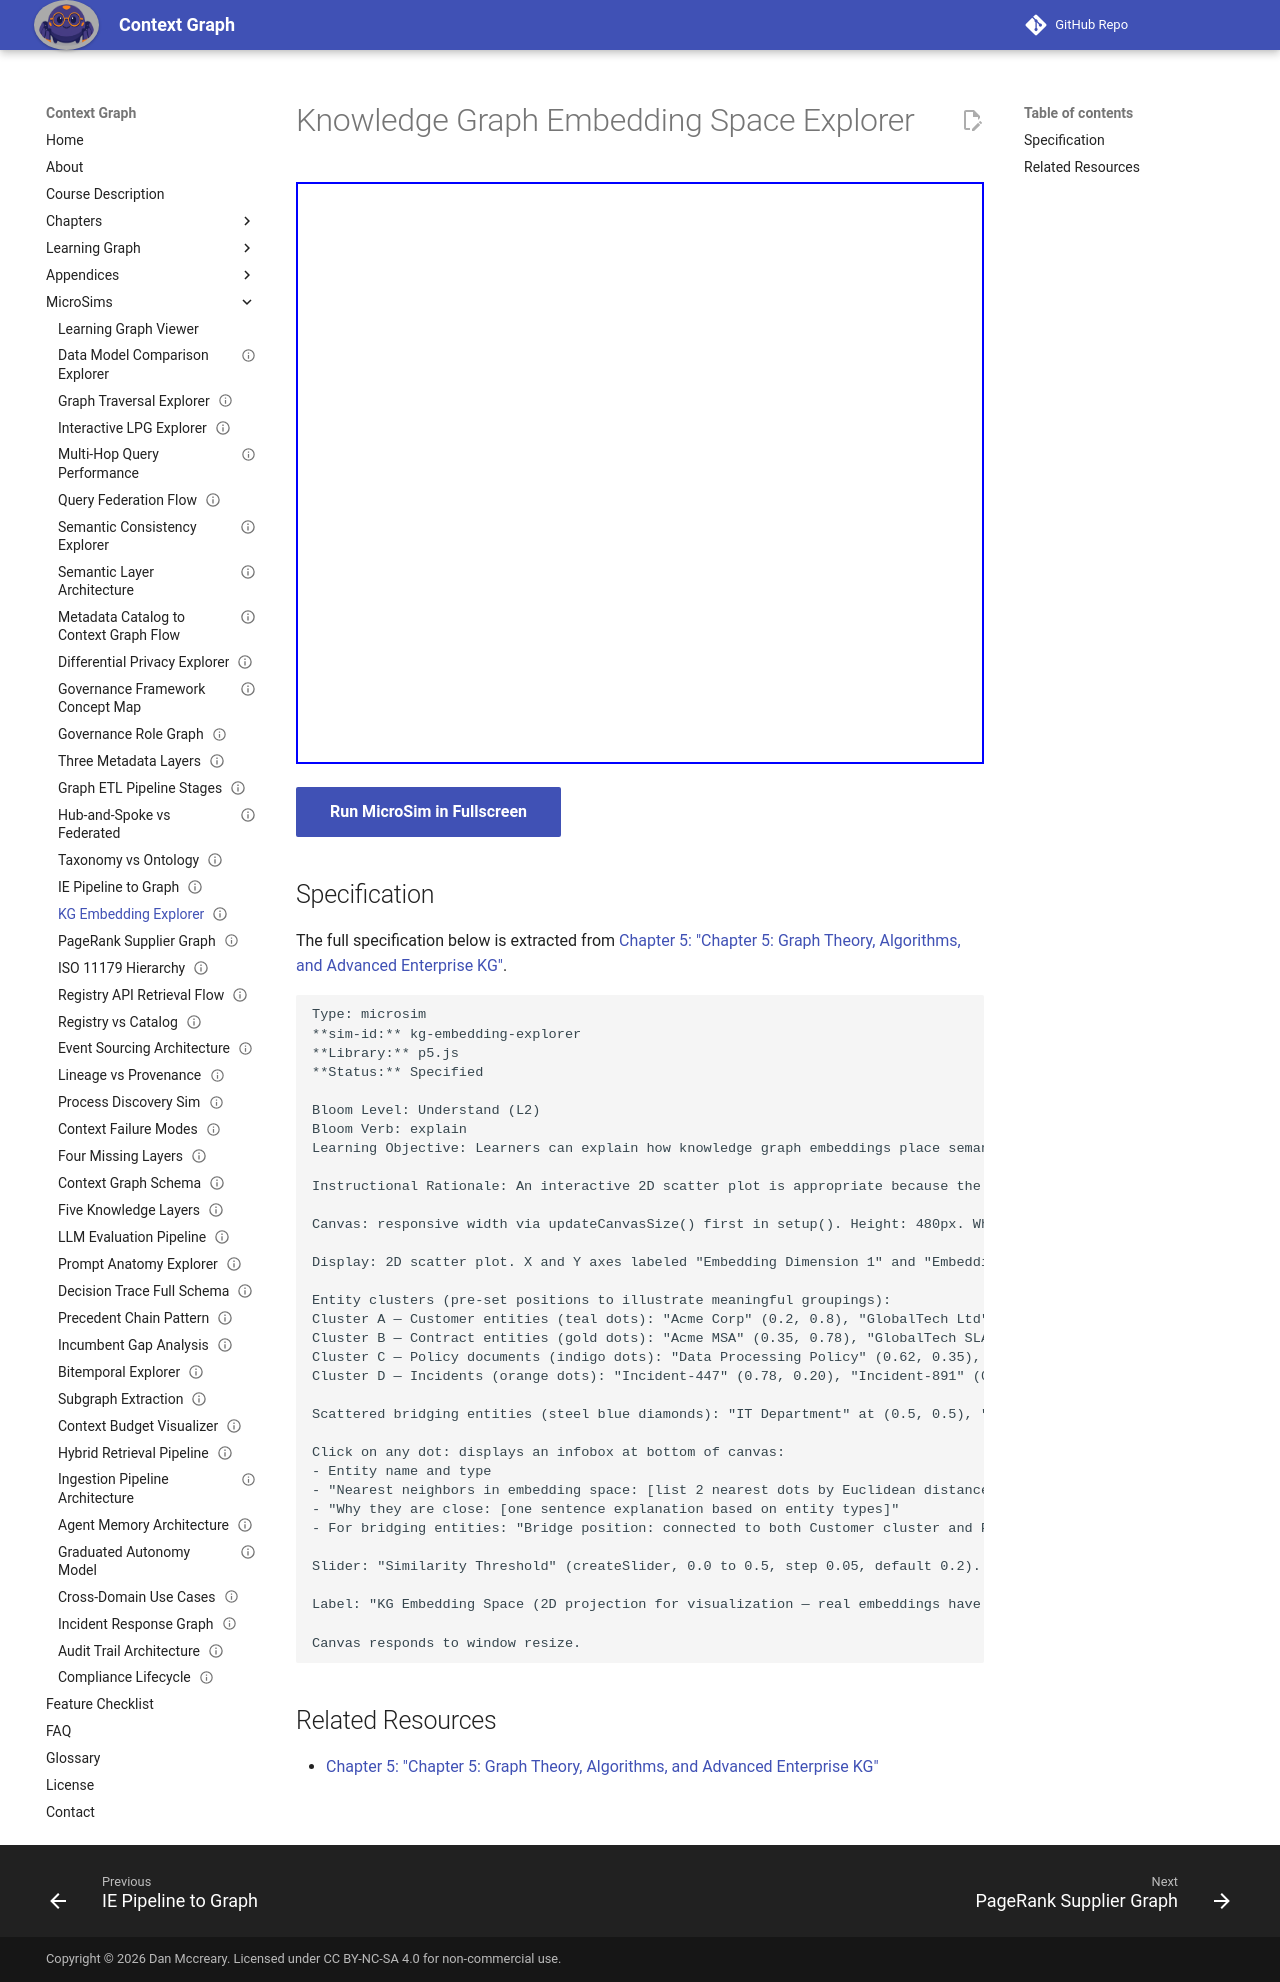

repository: dmccreary/context-graph · page: sims/kg-embedding-explorer/index.html · generator: mkdocs

---
title: Knowledge Graph Embedding Space Explorer
description: Learners can explain how knowledge graph embeddings place semantically related entities near each other in a continuous space, enabling similarity-based retrieval.
status: implemented
library: p5.js
bloom_level: Understand (L2)
---

# Knowledge Graph Embedding Space Explorer



<iframe src="main.html" width="100%" height="582" scrolling="no"></iframe>

[Run MicroSim in Fullscreen](main.html){ .md-button .md-button--primary }

## Specification

The full specification below is extracted from
[Chapter 5: "Chapter 5: Graph Theory, Algorithms, and Advanced Enterprise KG"](../../chapters/05-graph-theory-algorithms/index.md).

```text
Type: microsim
**sim-id:** kg-embedding-explorer
**Library:** p5.js
**Status:** Specified

Bloom Level: Understand (L2)
Bloom Verb: explain
Learning Objective: Learners can explain how knowledge graph embeddings place semantically related entities near each other in a continuous space, enabling similarity-based retrieval.

Instructional Rationale: An interactive 2D scatter plot is appropriate because the Understand objective requires learners to see that proximity in the embedding space corresponds to semantic relatedness — clicking nearby points and reading their relationship descriptions builds the core intuition.

Canvas: responsive width via updateCanvasSize() first in setup(). Height: 480px. White background with light grid.

Display: 2D scatter plot. X and Y axes labeled "Embedding Dimension 1" and "Embedding Dimension 2" with thin gray grid lines. Each entity is a colored dot (radius 8px) at pre-set coordinates designed to show natural clustering.

Entity clusters (pre-set positions to illustrate meaningful groupings):
Cluster A — Customer entities (teal dots): "Acme Corp" (0.2, 0.8), "GlobalTech Ltd" (0.25, 0.72), "NordicMfg" (0.18, 0.76)
Cluster B — Contract entities (gold dots): "Acme MSA" (0.35, 0.78), "GlobalTech SLA" (0.40, 0.71), "NordicMfg Order" (0.37, 0.80)
Cluster C — Policy documents (indigo dots): "Data Processing Policy" (0.62, 0.35), "Information Security Policy" (0.68, 0.40), "Privacy Policy" (0.60, 0.42)
Cluster D — Incidents (orange dots): "Incident-447" (0.78, 0.20), "Incident-891" (0.82, 0.18), "Incident-332" (0.76, 0.25)

Scattered bridging entities (steel blue diamonds): "IT Department" at (0.5, 0.5), "Finance Team" at (0.55, 0.45) — positioned between clusters, illustrating that organizational entities link multiple domains.

Click on any dot: displays an infobox at bottom of canvas:
- Entity name and type
- "Nearest neighbors in embedding space: [list 2 nearest dots by Euclidean distance]"
- "Why they are close: [one sentence explanation based on entity types]"
- For bridging entities: "Bridge position: connected to both Customer cluster and Policy cluster — reflects this department's role in both contracting and compliance."

Slider: "Similarity Threshold" (createSlider, 0.0 to 0.5, step 0.05, default 0.2). When adjusted, draws thin gray lines between all dot pairs within the threshold distance — visualizing the similarity neighborhood. Fewer lines at low threshold, more at high threshold.

Label: "KG Embedding Space (2D projection for visualization — real embeddings have hundreds of dimensions)"

Canvas responds to window resize.
```

## Related Resources

- [Chapter 5: "Chapter 5: Graph Theory, Algorithms, and Advanced Enterprise KG"](../../chapters/05-graph-theory-algorithms/index.md)
